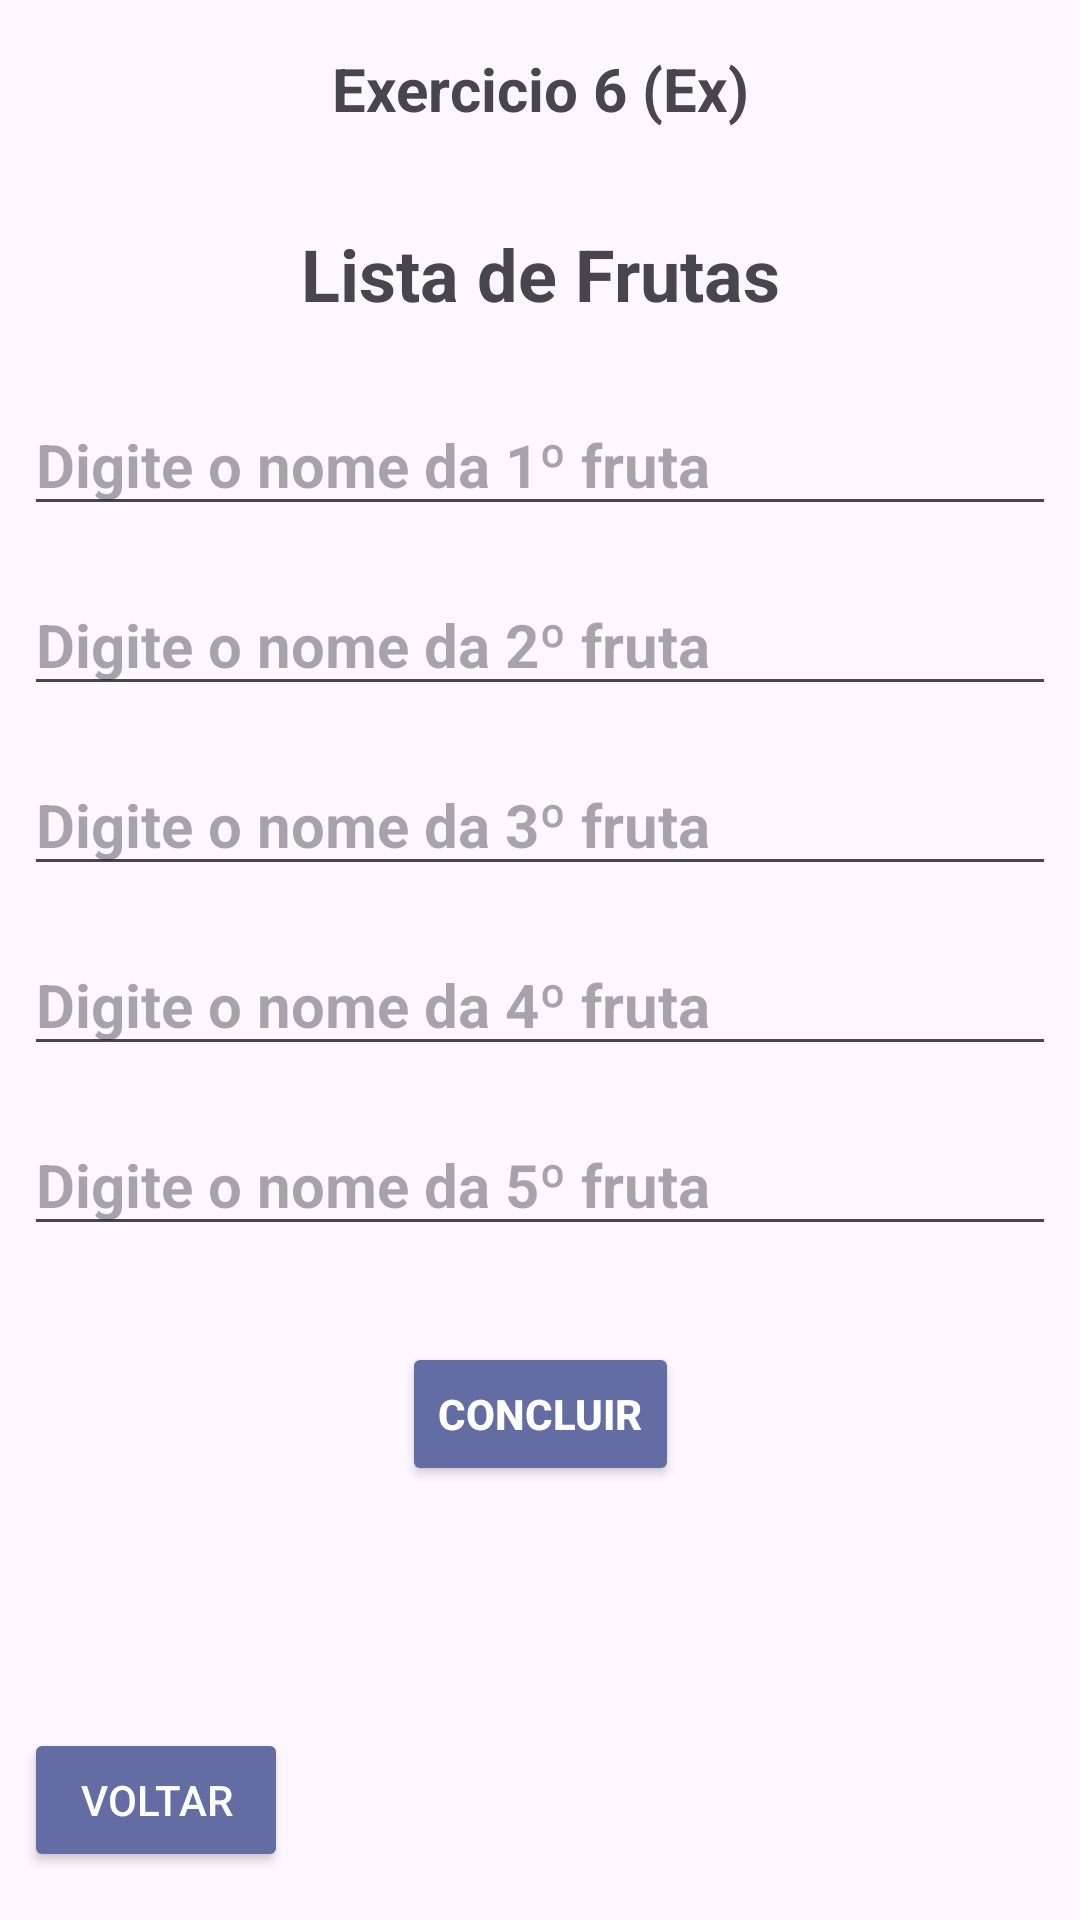

Write the Android layout XML for this screen, with the resource values it uses.
<!-- AndroidManifest.xml: application theme Theme.ExerciciosDoLucas -->
<!-- res/layout/activity_exercise_six_part_one.xml -->
<?xml version="1.0" encoding="utf-8"?>
<androidx.constraintlayout.widget.ConstraintLayout xmlns:android="http://schemas.android.com/apk/res/android"
    xmlns:app="http://schemas.android.com/apk/res-auto"
    xmlns:tools="http://schemas.android.com/tools"
    android:layout_width="match_parent"
    android:layout_height="match_parent"
    tools:context=".ExerciseSixPartOne">

    <TextView
        android:id="@+id/textView10"
        android:layout_width="0dp"
        android:layout_height="wrap_content"
        android:layout_marginStart="8dp"
        android:layout_marginTop="16dp"
        android:layout_marginEnd="8dp"
        android:text="@string/exc6"
        android:textAlignment="center"
        android:textSize="20sp"
        android:textStyle="bold"
        app:layout_constraintEnd_toEndOf="parent"
        app:layout_constraintStart_toStartOf="parent"
        app:layout_constraintTop_toTopOf="parent" />

    <TextView
        android:id="@+id/textView16"
        android:layout_width="wrap_content"
        android:layout_height="wrap_content"
        android:layout_marginStart="8dp"
        android:layout_marginTop="32dp"
        android:layout_marginEnd="8dp"
        android:text="@string/title6"
        android:textAlignment="center"
        android:textSize="24sp"
        android:textStyle="bold"
        app:layout_constraintEnd_toEndOf="parent"
        app:layout_constraintStart_toStartOf="parent"
        app:layout_constraintTop_toBottomOf="@+id/textView10" />

    <EditText
        android:id="@+id/editFruta2"
        android:layout_width="0dp"
        android:layout_height="wrap_content"
        android:layout_marginStart="8dp"
        android:layout_marginTop="16dp"
        android:layout_marginEnd="8dp"
        android:hint="@string/editfruta2"
        android:textSize="20sp"
        android:textStyle="bold"
        app:layout_constraintEnd_toEndOf="parent"
        app:layout_constraintStart_toStartOf="parent"
        app:layout_constraintTop_toBottomOf="@+id/editFruta1" />

    <EditText
        android:id="@+id/editFruta4"
        android:layout_width="0dp"
        android:layout_height="wrap_content"
        android:layout_marginStart="8dp"
        android:layout_marginTop="16dp"
        android:layout_marginEnd="8dp"
        android:hint="@string/editfruta4"
        android:textSize="20sp"
        android:textStyle="bold"
        app:layout_constraintEnd_toEndOf="parent"
        app:layout_constraintStart_toStartOf="parent"
        app:layout_constraintTop_toBottomOf="@+id/editFruta3" />

    <EditText
        android:id="@+id/editFruta5"
        android:layout_width="0dp"
        android:layout_height="wrap_content"
        android:layout_marginStart="8dp"
        android:layout_marginTop="16dp"
        android:layout_marginEnd="8dp"
        android:hint="@string/editfruta5"
        android:textSize="20sp"
        android:textStyle="bold"
        app:layout_constraintEnd_toEndOf="parent"
        app:layout_constraintStart_toStartOf="parent"
        app:layout_constraintTop_toBottomOf="@+id/editFruta4" />

    <EditText
        android:id="@+id/editFruta3"
        android:layout_width="0dp"
        android:layout_height="wrap_content"
        android:layout_marginStart="8dp"
        android:layout_marginTop="16dp"
        android:layout_marginEnd="8dp"
        android:hint="@string/editfruta3"
        android:textSize="20sp"
        android:textStyle="bold"
        app:layout_constraintEnd_toEndOf="parent"
        app:layout_constraintStart_toStartOf="parent"
        app:layout_constraintTop_toBottomOf="@+id/editFruta2" />

    <EditText
        android:id="@+id/editFruta1"
        android:layout_width="0dp"
        android:layout_height="wrap_content"
        android:layout_marginStart="8dp"
        android:layout_marginTop="24dp"
        android:layout_marginEnd="8dp"
        android:hint="@string/editfruta1"
        android:textSize="20sp"
        android:textStyle="bold"
        app:layout_constraintEnd_toEndOf="parent"
        app:layout_constraintStart_toStartOf="parent"
        app:layout_constraintTop_toBottomOf="@+id/textView16" />

    <Button
        android:id="@+id/concluButton"
        android:layout_width="wrap_content"
        android:layout_height="wrap_content"
        android:backgroundTint="@color/butonExcs"
        android:textColor="#FFFFFF"
        android:layout_marginTop="32dp"
        android:text="@string/Concluir"
        android:textAlignment="center"
        android:textStyle="bold"
        app:layout_constraintEnd_toEndOf="parent"
        app:layout_constraintStart_toStartOf="parent"
        app:layout_constraintTop_toBottomOf="@+id/editFruta5" />

    <Button
        android:id="@+id/backButton"
        android:layout_width="wrap_content"
        android:layout_height="wrap_content"
        android:backgroundTint="@color/butonExcs"
        android:layout_marginStart="8dp"
        android:textColor="#FFFFFF"
        android:layout_marginBottom="16dp"
        android:text="@string/Back"
        app:layout_constraintBottom_toBottomOf="parent"
        app:layout_constraintStart_toStartOf="parent" />

</androidx.constraintlayout.widget.ConstraintLayout>
<!-- resources referenced by this layout -->
<resources>
  <color name="butonExcs">#636DA3</color>
  <string name="Back">Voltar</string>
  <string name="Concluir">Concluir</string>
  <string name="editfruta1">Digite o nome da 1º fruta</string>
  <string name="editfruta2">Digite o nome da 2º fruta</string>
  <string name="editfruta3">Digite o nome da 3º fruta</string>
  <string name="editfruta4">Digite o nome da 4º fruta</string>
  <string name="editfruta5">Digite o nome da 5º fruta</string>
  <string name="exc6">Exercicio 6 (Ex)</string>
  <string name="title6">Lista de Frutas</string>
  <style name="Theme.ExerciciosDoLucas" parent="Base.Theme.ExerciciosDoLucas" />
  <style name="Base.Theme.ExerciciosDoLucas" parent="Theme.Material3.DayNight">
          
          
      </style>
</resources>
